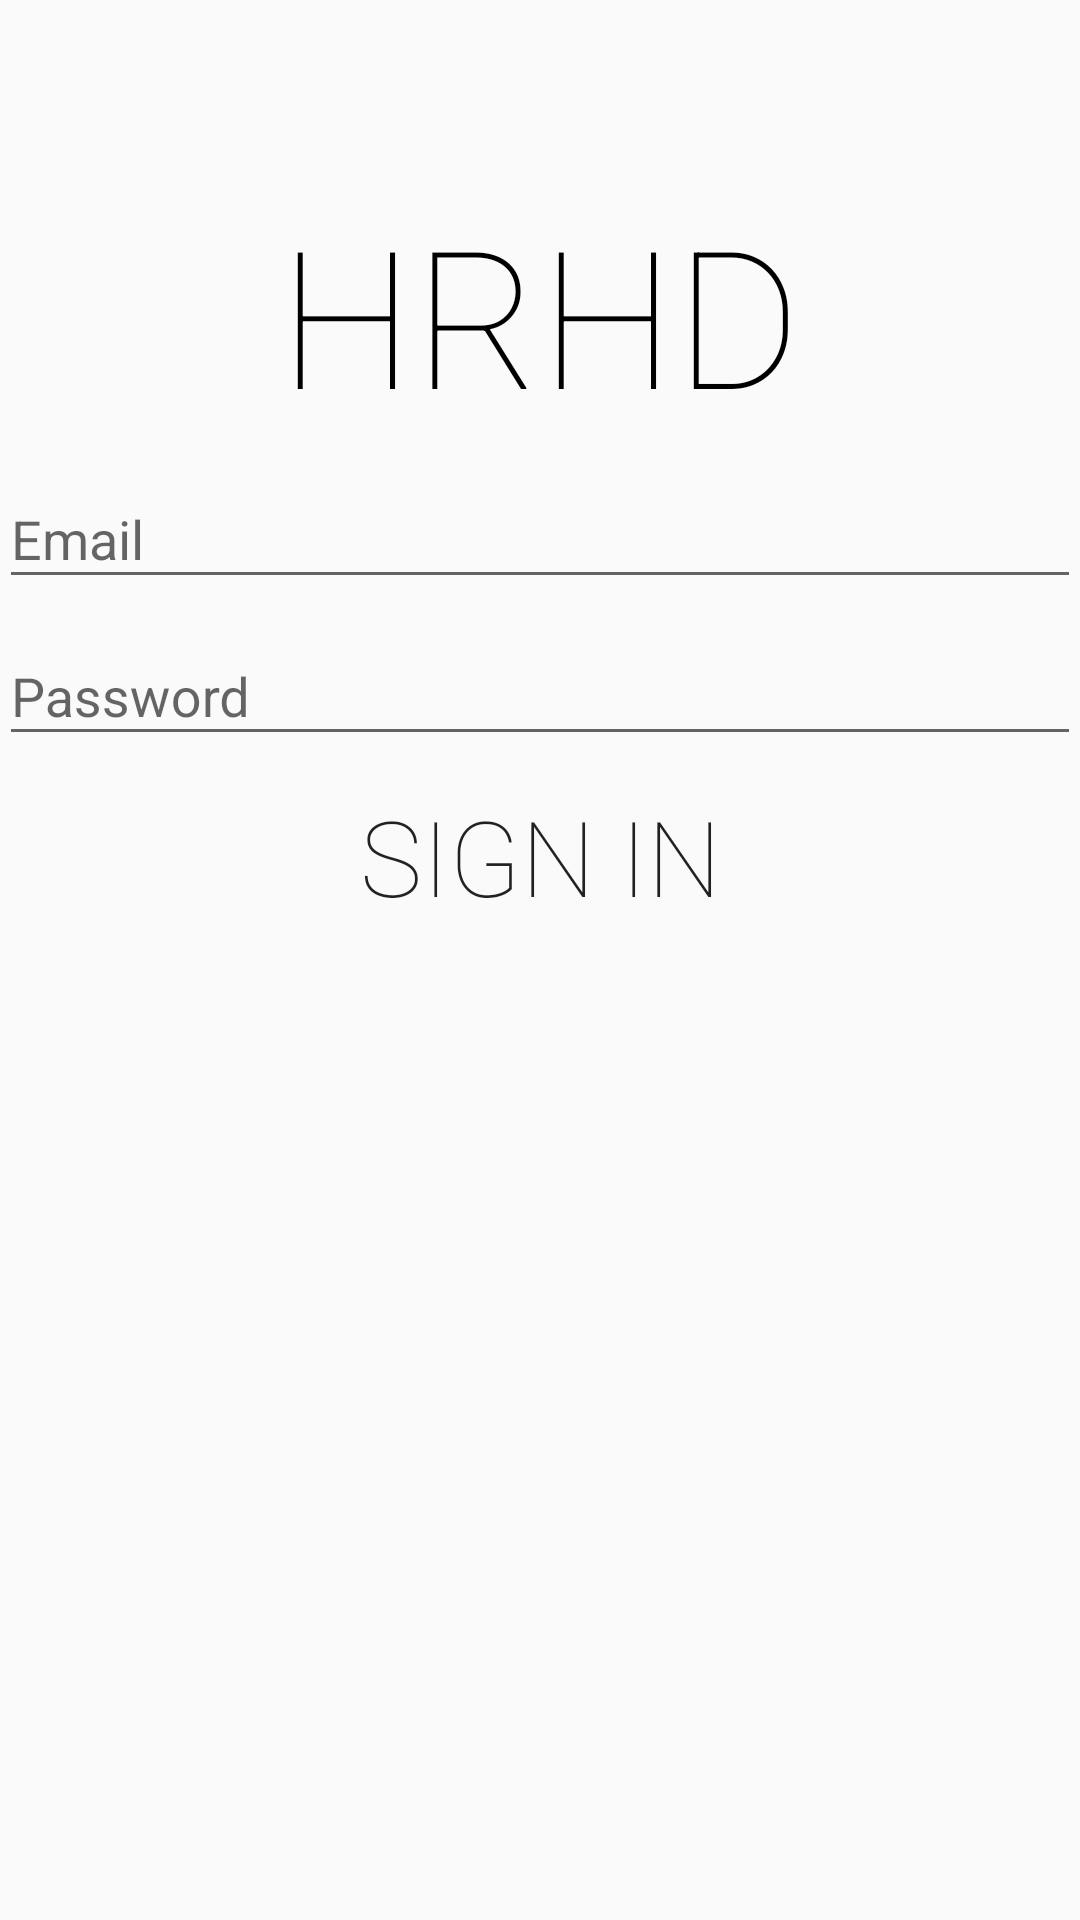

Layout XML and referenced resources for this Android screen:
<!-- AndroidManifest.xml: application theme AppTheme -->
<!-- res/layout/activity_login.xml -->
<LinearLayout
    xmlns:android="http://schemas.android.com/apk/res/android"
    xmlns:tools="http://schemas.android.com/tools"
    android:layout_width="match_parent"
    android:layout_height="match_parent"
    android:gravity="center_horizontal"
    android:orientation="vertical"
    android:paddingBottom="@dimen/activity_vertical_margin"
    android:paddingLeft="@dimen/activity_horizontal_margin"
    android:paddingRight="@dimen/activity_horizontal_margin"
    android:paddingTop="@dimen/activity_vertical_margin"
    tools:context="hooapps.mac.hoober1.LoginActivity">

    
    <ProgressBar
        android:id="@+id/login_progress"
        style="?android:attr/progressBarStyleLarge"
        android:layout_width="wrap_content"
        android:layout_height="wrap_content"
        android:layout_marginBottom="8dp"
        android:visibility="gone" />

    <ScrollView
        android:id="@+id/login_form"
        android:layout_width="match_parent"
        android:layout_height="match_parent">

        <LinearLayout
            android:id="@+id/email_login_form"
            android:layout_width="match_parent"
            android:layout_height="wrap_content"
            android:orientation="vertical">

            <TextView
                android:layout_width="wrap_content"
                android:textColor="#000000"
                android:layout_height="wrap_content"
                android:layout_gravity="center"
                android:text="HRHD"
                android:fontFamily="sans-serif-thin"
                android:layout_marginTop="62dp"


            android:nextFocusForward="@id/email"

                android:inputType="text"
                android:textSize="64dp"/>
            <android.support.design.widget.TextInputLayout
                android:layout_width="match_parent"
                android:layout_height="wrap_content"
                android:layout_marginTop="0dp"
                android:layout_marginBottom="0dp">

                <AutoCompleteTextView
                    android:id="@+id/email"
                    android:layout_width="match_parent"
                    android:layout_height="wrap_content"
                    android:hint="@string/prompt_email"
                    android:inputType="textEmailAddress"
                    android:maxLines="1"
                    android:imeOptions="actionNext"
                    android:singleLine="true" />

            </android.support.design.widget.TextInputLayout>

            <android.support.design.widget.TextInputLayout
                android:layout_width="match_parent"
                android:layout_height="wrap_content"
                android:layout_marginTop="0dp"
                android:layout_marginBottom="0dp">

                <EditText
                    android:id="@+id/password"
                    android:layout_width="match_parent"
                    android:layout_height="wrap_content"
                    android:hint="Password"
                    android:focusableInTouchMode="true"
                    android:imeActionId="@+id/login"
                    android:imeActionLabel="@string/action_sign_in_short"
                    android:imeOptions="actionUnspecified"
                    android:inputType="textPassword"
                    android:maxLines="1"
                    android:singleLine="true" />

            </android.support.design.widget.TextInputLayout>


                <Button
                    android:id="@+id/email_sign_in_button"
                    android:layout_width="match_parent"
                    android:layout_height="wrap_content"
                    android:text="Sign In"
                    android:layout_alignParentBottom="true"
                    android:layout_centerHorizontal="true"
                    android:drawable="@android:color/black"
                    android:textSize="35dp"
                    android:fontFamily="sans-serif-thin"
                    style="?android:attr/borderlessButtonStyle" />

        </LinearLayout>
    </ScrollView>
</LinearLayout>
<!-- resources referenced by this layout -->
<resources>
  <string name="action_sign_in_short">Sign in</string>
  <string name="prompt_email">Email</string>
  <style name="AppTheme" parent="Theme.AppCompat.Light.DarkActionBar">
          
          <item name="colorPrimary">@android:color/holo_blue_dark</item>
          <item name="colorPrimaryDark">@android:color/holo_blue_dark</item>
          <item name="colorAccent">@android:color/holo_orange_dark</item>
      </style>
</resources>
